Photos from the image-classification dataset "split" in the GitHub repository abi131205/EYE_SCLERA_DETECTION. Its 2 classes are: jaundice, normal.

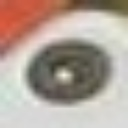
Label: jaundice

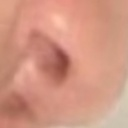
Label: normal

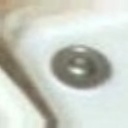
Label: normal

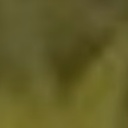
Label: normal

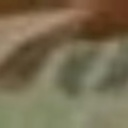
Label: jaundice

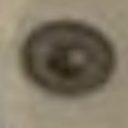
Label: normal
